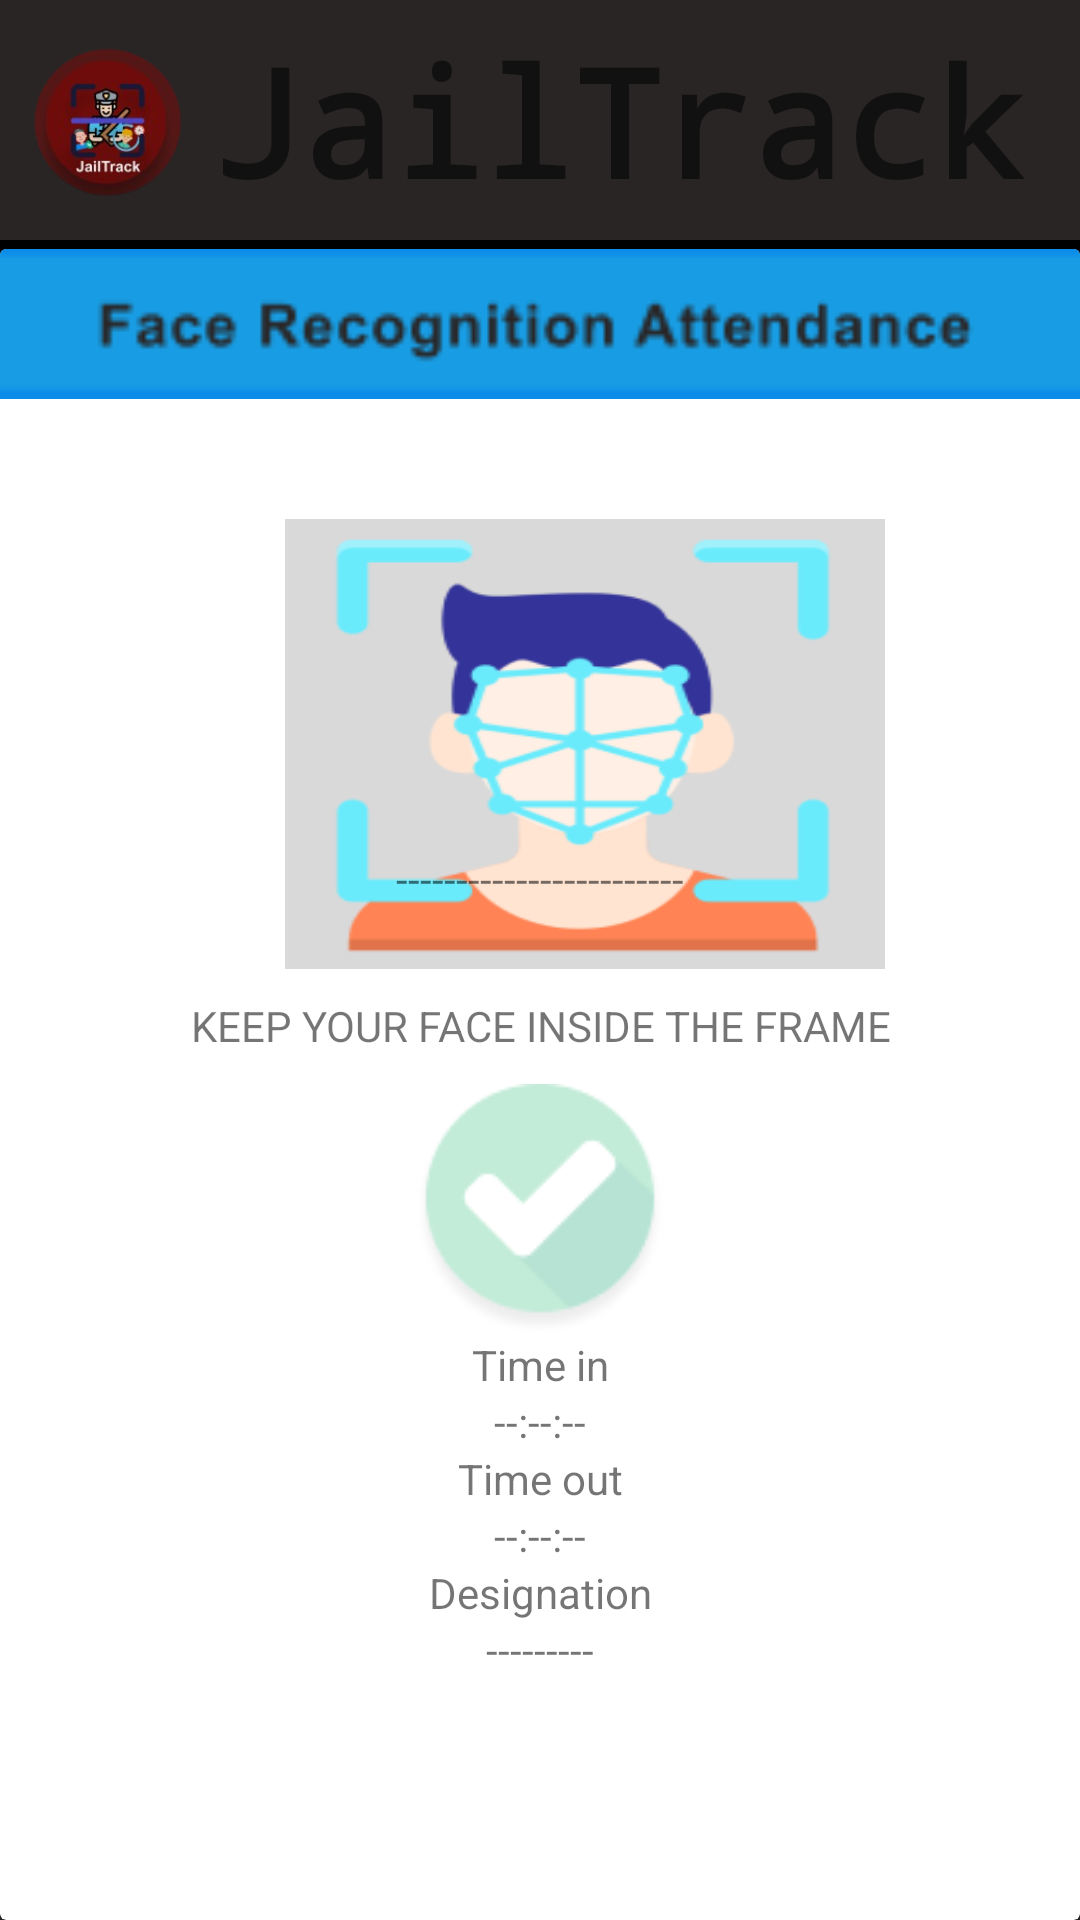

Layout XML and referenced resources for this Android screen:
<!-- AndroidManifest.xml: application theme Theme.JailTrack -->
<!-- res/layout/activity_face_recognition_attendance.xml -->
<?xml version="1.0" encoding="utf-8"?>
<RelativeLayout xmlns:android="http://schemas.android.com/apk/res/android"
    xmlns:tools="http://schemas.android.com/tools"
    android:layout_width="match_parent"
    android:layout_height="match_parent"
    xmlns:app="http://schemas.android.com/apk/res-auto"
    android:background="#000000"
    tools:context=".FaceRecognitionAttendance">

    <LinearLayout
        android:layout_width="match_parent"
        android:layout_height="80dp"
        android:orientation="horizontal"
        android:layout_alignParentTop="true"
        android:background="@color/grey">

        <ImageView
            android:id="@+id/jailtrackLogo"
            android:layout_width="71dp"
            android:layout_height="wrap_content"
            android:layout_marginTop="10dp"
            android:layout_marginBottom="10dp"
            android:src="@drawable/jailtrack_logo" />


        <TextView
            android:layout_width="match_parent"
            android:layout_height="wrap_content"
            android:text="JailTrack"
            android:textSize="50sp"
            android:layout_gravity="center"
            android:textStyle="bold"
            android:fontFamily="monospace"/>
    </LinearLayout>

    <androidx.cardview.widget.CardView
        android:layout_width="match_parent"
        android:layout_height="568dp"
        android:layout_marginTop="83dp"
        android:background="@color/brown">

        <RelativeLayout
            android:layout_width="match_parent"
            android:layout_height="50dp"
            android:background="@drawable/facerecognotion_label" />

        <RelativeLayout
            android:layout_width="wrap_content"
            android:layout_height="152dp"
            android:layout_marginStart="95dp"
            android:layout_marginTop="90dp">

            <RelativeLayout
                android:layout_width="200dp"
                android:layout_height="150dp"
                android:background="@drawable/start_add_face_data" />

        </RelativeLayout>


        <LinearLayout
            android:layout_width="match_parent"
            android:layout_height="wrap_content"
            android:layout_gravity="center"
            android:layout_marginTop="60dp"
            android:orientation="vertical">

            <TextView
                android:layout_width="match_parent"
                android:layout_height="match_parent"
                android:gravity="center"
                android:text="------------------------"/>


            <TextView
                android:layout_width="match_parent"
                android:layout_height="match_parent"
                android:gravity="center"
                android:layout_marginTop="30dp"
                android:text="KEEP YOUR FACE INSIDE THE FRAME"/>

            <ImageView
                android:layout_width="match_parent"
                android:layout_height="match_parent"
                android:gravity="center"
                android:layout_marginTop="10dp"
                android:src="@drawable/verification_blur"
                />

            <TextView
                android:layout_width="match_parent"
                android:layout_height="match_parent"
                android:gravity="center"
                android:text="Time in"/>

            <TextView
                android:layout_width="match_parent"
                android:layout_height="match_parent"
                android:gravity="center"
                android:text="--:--:--"/>

            <TextView
                android:layout_width="match_parent"
                android:layout_height="match_parent"
                android:gravity="center"
                android:text="Time out"/>

            <TextView
                android:layout_width="match_parent"
                android:layout_height="match_parent"
                android:gravity="center"
                android:text="--:--:--"/>

            <TextView
                android:layout_width="match_parent"
                android:layout_height="match_parent"
                android:gravity="center"
                android:text="Designation"/>

            <TextView
                android:layout_width="match_parent"
                android:layout_height="match_parent"
                android:gravity="center"
                android:text="---------"/>




        </LinearLayout>


    </androidx.cardview.widget.CardView>



    <LinearLayout
        android:id="@+id/navigationBar"
        android:layout_width="match_parent"
        android:layout_height="80dp"
        android:orientation="horizontal"
        android:layout_alignParentBottom="true"
        android:gravity="center"
        android:background="@color/grey">

        <ImageView
            android:id="@+id/main_dashboard_page"
            android:layout_width="0dp"
            android:layout_height="match_parent"
            android:layout_weight="1"
            android:src="@drawable/navigation_homepage"
            android:scaleType="fitCenter"
            android:layout_marginRight="10dp"
            android:layout_marginLeft="10dp"
            />

        <ImageView
            android:id="@+id/notification_page"
            android:layout_width="0dp"
            android:layout_height="match_parent"
            android:layout_weight="1"
            android:src="@drawable/navigation_notification"
            android:scaleType="fitCenter"
            android:layout_marginRight="10dp"/>

        <ImageView
            android:id="@+id/schedule_page"
            android:layout_width="0dp"
            android:layout_height="match_parent"
            android:layout_weight="1"
            android:src="@drawable/navigation_schedule"
            android:scaleType="fitCenter"
            android:layout_marginRight="10dp"/>

        <ImageView
            android:id="@+id/facerecog_page"
            android:layout_width="0dp"
            android:layout_height="match_parent"
            android:layout_weight="1"
            android:src="@drawable/navigation_face_recog"
            android:scaleType="fitCenter"
            android:layout_marginRight="10dp"/>

        <ImageView
            android:id="@+id/attendance_history_page"
            android:layout_width="0dp"
            android:layout_height="match_parent"
            android:layout_weight="1"
            android:src="@drawable/navigation_attendace_history"
            android:scaleType="fitCenter"
            android:layout_marginRight="10dp"/>

        <ImageView
            android:id="@+id/notification_request_page"
            android:layout_width="0dp"
            android:layout_height="match_parent"
            android:layout_weight="1"
            android:src="@drawable/navigation_notification_request"
            android:scaleType="fitCenter"
            android:layout_marginRight="10dp"/>

    </LinearLayout>

</RelativeLayout>
<!-- resources referenced by this layout -->
<resources>
  <color name="brown">#8B4513</color>
  <color name="grey">#292525</color>
  <!-- drawable facerecognotion_label: png bitmap (drawable, 1681 bytes) -->
  <!-- drawable jailtrack_logo: png bitmap (drawable, 34691 bytes) -->
  <!-- drawable navigation_homepage: png bitmap (drawable, 570 bytes) -->
  <!-- drawable navigation_notification: png bitmap (drawable, 1139 bytes) -->
  <!-- drawable navigation_notification_request: png bitmap (drawable, 1462 bytes) -->
  <!-- drawable navigation_schedule: png bitmap (drawable, 1424 bytes) -->
  <!-- drawable start_add_face_data: png bitmap (drawable, 11506 bytes) -->
  <!-- drawable verification_blur: png bitmap (drawable, 3743 bytes) -->
  <style name="Theme.JailTrack" parent="Theme.AppCompat.Light.NoActionBar">
          
          <item name="colorPrimary">@color/purple_500</item>
          <item name="colorPrimaryVariant">@color/purple_700</item>
          <item name="colorOnPrimary">@color/white</item>
          
          <item name="colorSecondary">@color/teal_200</item>
          <item name="colorSecondaryVariant">@color/teal_700</item>
          <item name="colorOnSecondary">@color/black</item>
          
          <item name="android:statusBarColor">?attr/colorPrimaryVariant</item>
          
      </style>
  <color name="purple_500">#FF6200EE</color>
  <color name="purple_700">#FF3700B3</color>
  <color name="white">#FFFFFFFF</color>
  <color name="teal_200">#FF03DAC5</color>
  <color name="teal_700">#FF018786</color>
  <color name="black">#FF000000</color>
</resources>
